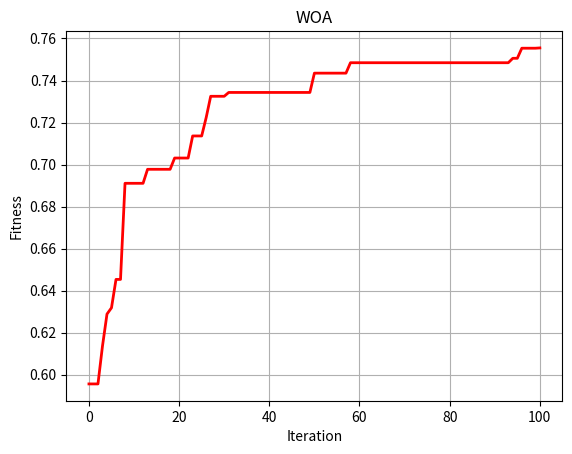

The script that saved this image:
import numpy as np
import random
import math
from matplotlib import pyplot as plt
from mpl_toolkits.mplot3d import Axes3D

'''优化函数'''



def calc_f(X):
    x1 = X[0]
    x2 = X[1]
    x3 = X[2]
    x4 = X[3]
    x5 = X[4]
    y1 = np.exp(-9.5139  + 0.0250 *x1 -0.0027 *x2 -0.0590 * x3 + 0.0122 * x4 - 0.7363 * x5)/(1+np.exp(-9.5139  + 0.0250 *x1 -0.0027 *x2 -0.0590 * x3 + 0.0122 * x4 - 0.7363 * x5))
    y2 = np.exp(-7.0667 +0.0148*x1 +0.0163 *x2 - 0.3151 * x3 - 0.01 * x4 +0.2049 * x5)/(1+np.exp(-7.0667 +0.0148*x1 +0.0163 *x2 - 0.3151 * x3 - 0.01 * x4 +0.2049 * x5))
    return y1 * y2


def initial(pop, dim):
    X = np.zeros((pop, dim))
    X[:,0] = np.random.random(pop) * (450- 250) + 250
    X[:,1] = np.random.random(size=(pop)) * (200 - 10) + 10
    X[:,2] = np.random.random(size=(pop)) * (5 - 0.5) + 0.5
    X[:,3] = np.random.random(size=(pop)) * (200 - 10) + 10
    X[:,4] = np.random.random(size=(pop)) * (2.1 - 0.3) + 0.3
    return X

'''边界检查函数'''


def BorderCheck(X, ub, lb):
    X[X[:,0]<250] = 250
    X[X[:,0]>450] = 450
    X[X[:,1]<10] = 10
    X[X[:,1]>200] = 200
    X[X[:,2]<0.5] = 0.5
    X[X[:,2]>5] = 5
    X[X[:,3]<10] = 10
    X[X[:,3]>200] = 200
    X[X[:,4]<0.3] = 0.3
    X[X[:,4]>2.1] = 2.1
    return X

def calc_e1(X):

    if X[0] < 250 or X[0]>450:
        return 5
    return 0


def calc_e2(X):

    if X[1] < 10 or X[1]>200:
        return 5
    return 0

def calc_e3(X):

    if X[2] < 0.5 or X[2]>5:
        return 5
    return 0


def calc_e4(X):
    if X[3] < 10 or X[3]>200:
        return 5
    return 0

def calc_e5(X):

    if X[4] < 0.3 or X[4]>2.1:
        return 5
    return 0


'''鲸鱼优化算法'''
def WOA(pop, dim, lb, ub):
    fitness = np.zeros((pop,1))
    fitness2 = np.zeros((pop,1))
    X= initial(pop, dim)  # 初始化种群
    for i in range(pop):  #混沌tent映射
        for j in range(dim):
            if X[i, j] >= 0 and X[i, j] < 0.7:
                X[i, j] = X[i, j] / 0.7
            elif X[i, j] >= 0.7 and X[i, j] <= 1:
                X[i, j] = (1 - X[i, j]) / 0.3


    for i in range(pop):
        e1 = calc_e1(X[i])
        e2 = calc_e2(X[i])
        e3 = calc_e3(X[i])
        e4 = calc_e4(X[i])
        e5 = calc_e5(X[i])
        while e1 > 0 or e2 > 0 or e3>0 or e4>0 or e5 >0:
            X[i, 0] = np.random.random() * (450 - 250) + 250
            X[i, 1] = np.random.random() * (200 - 10) + 10
            X[i, 2] = np.random.random() * (5 - 0.5) + 0.5
            X[i, 3] = np.random.random() * (200 - 10) + 10
            X[i, 4] = np.random.random() * (2.1 - 0.3) + 0.3
            e1 = calc_e1(X[i])
            e2 = calc_e2(X[i])
            e3 = calc_e3(X[i])
            e4 = calc_e4(X[i])
            e5 = calc_e5(X[i])

        fitness[i] = calc_f(X[i])



    GbestScore = fitness.max()
    GbestPositon = X[fitness.argmax()]
    best_fitness = []
    best_position = []
    best_position.append(GbestPositon)
    best_fitness.append(GbestScore)
    pbest = X.copy()
    for t in range(MaxIter):
        Leader = GbestPositon
        a = 2 - t * (2 / MaxIter)
        for i in range(pop):
            r1 = random.random()
            r2 = random.random()
            A = 2 * a * r1 - a
            C = 2 * r2
            b = 1
            l = 2 *random.random() -1

            for j in range(dim):
                p = random.random()
                if p < 0.5:
                    if np.abs(A) >= 1:
                        rand_leader_index = np.random.randint(0,pop)
                        X_rand = X[rand_leader_index, :]
                        D_X_rand = np.abs(C * X_rand[j] - X[i, j])
                        X[i, j] =X_rand[j] - A * D_X_rand
                    elif np.abs(A) < 1:
                        D_Leader = np.abs(C * Leader[j] - X[i, j])
                        X[i, j] = Leader[j] - A * D_Leader
                elif p >= 0.5:
                    distance2Leader = np.abs(Leader[j] - X[i, j])
                    X[i, j] = distance2Leader * np.exp(b * l) * np.cos(l * 2 * math.pi) + Leader[j]



        X= BorderCheck(X, ub, lb)  # 边界检测

        for i in range(pop):
            e1 = calc_e1(X[i])
            e2 = calc_e2(X[i])
            e3 = calc_e3(X[i])
            e4 = calc_e4(X[i])
            e5 = calc_e5(X[i])
            while e1 > 0 or e2 > 0 or e3 > 0 or e4 > 0 or e5 > 0:
                X[i, 0] = np.random.random() * (450 - 250) + 250
                X[i, 1] = np.random.random() * (200 - 10) + 10
                X[i, 2] = np.random.random() * (5 - 0.5) + 0.5
                X[i, 3] = np.random.random() * (200 - 10) + 10
                X[i, 4] = np.random.random() * (2.1 - 0.3) + 0.3
                e1 = calc_e1(X[i])
                e2 = calc_e2(X[i])
                e3 = calc_e3(X[i])
                e4 = calc_e4(X[i])
                e5 = calc_e5(X[i])

            fitness2[i] = calc_f(X[i])


        for i in range(pop):
            if fitness2[i] > fitness[i]:
                fitness[i] = fitness2[i].copy()
                pbest[i] = X[i].copy()

        D = fitness.max()          #最优领域扰动
        Dp = pbest[fitness.argmax()].copy()
        r1 = np.random.random()
        r2 = np.random.random()
        if r2 < 0.5:
            Dp2 = Dp + 0.5 * r1 * Dp
            Dp2[0] = np.random.random() * (450 - 250) + 250
            Dp2[1] = np.random.random() * (200 - 10) + 10
            Dp2[2] = np.random.random() * (5 - 0.5) + 0.5
            Dp2[3] = np.random.random() * (200 - 10) + 10
            Dp2[4] = np.random.random() * (2.1 - 0.3) + 0.3
        else:
            Dp2 = Dp
        D2 = calc_f(Dp2)

        if D2 > D:
            pbest[fitness.argmax()] = Dp2
            fitness[fitness.argmax()] = D2



        GbestScore = fitness.max()
        GbestPositon = pbest[fitness.argmax()].copy()
        best_fitness.append(GbestScore)
        best_position.append(GbestPositon)
    return  GbestScore , GbestPositon,best_fitness,best_position


'''主函数 '''
# 设置参数
pop = 50  # 种群数量
MaxIter = 100  # 最大迭代次数
dim = 5 # 维度
lb = 0  # 下边界
ub = 450   # 上边界

best_score,best_position,  Curve ,position= WOA(pop, dim, lb, ub)
Curve = np.array(Curve)
best_position = np.array(best_position)
print('最优适应度值%.5f'% best_score)
#print('最优适应度值%.5f'% GbestScore.round(5))
print('迭代最优变量是' , best_position)
# 绘制适应度曲线
plt.figure(1)
plt.plot(Curve, 'r-', linewidth=2)
plt.xlabel('Iteration', fontsize='medium')
plt.ylabel("Fitness", fontsize='medium')
plt.grid()
plt.title('WOA', fontsize='large')

# 绘制搜索空间

plt.show()